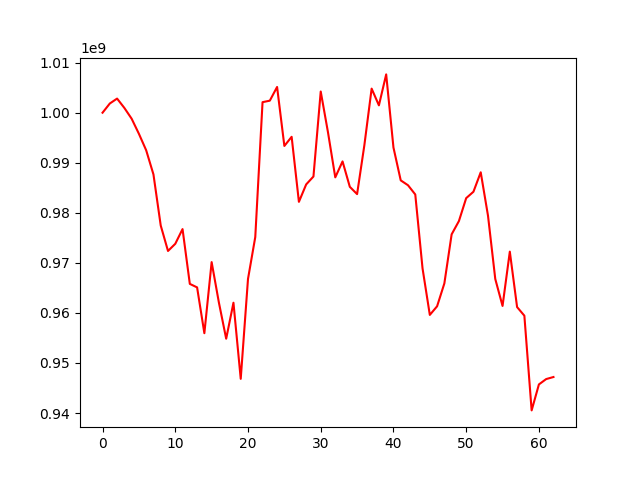

Source data for this figure (header and first rows):
, 0
0, 1000000000
1, 1001839248
2, 1002821206
3, 1000952701
4, 998800641
5, 995784364
6, 992490436
7, 987668198
8, 977458816
9, 972374058
10, 973806427
11, 976744244
12, 965798538
13, 965096866
14, 955944392
15, 970147623
16, 962050691
17, 954841391
18, 962032852
19, 946825077
20, 966786238
21, 975155029
22, 1002105654
23, 1002404633
24, 1005142352
25, 993358352
26, 995185102
27, 982188618
28, 985673083
29, 987251008
30, 1004232452
31, 996062956
32, 987083981
33, 990268358
34, 985192036
35, 983733187
36, 993505242
37, 1004811580
38, 1001469386
39, 1007653013
40, 993047474
41, 986482562
42, 985506471
43, 983663048
44, 968884394
45, 959597813
46, 961321109
47, 965895819
48, 975696018
49, 978346611
50, 982929596
51, 984211923
52, 988093589
53, 979422667
54, 966778999
55, 961388075
56, 972241433
57, 961162988
58, 959443555
59, 940520067
... 3 more rows
